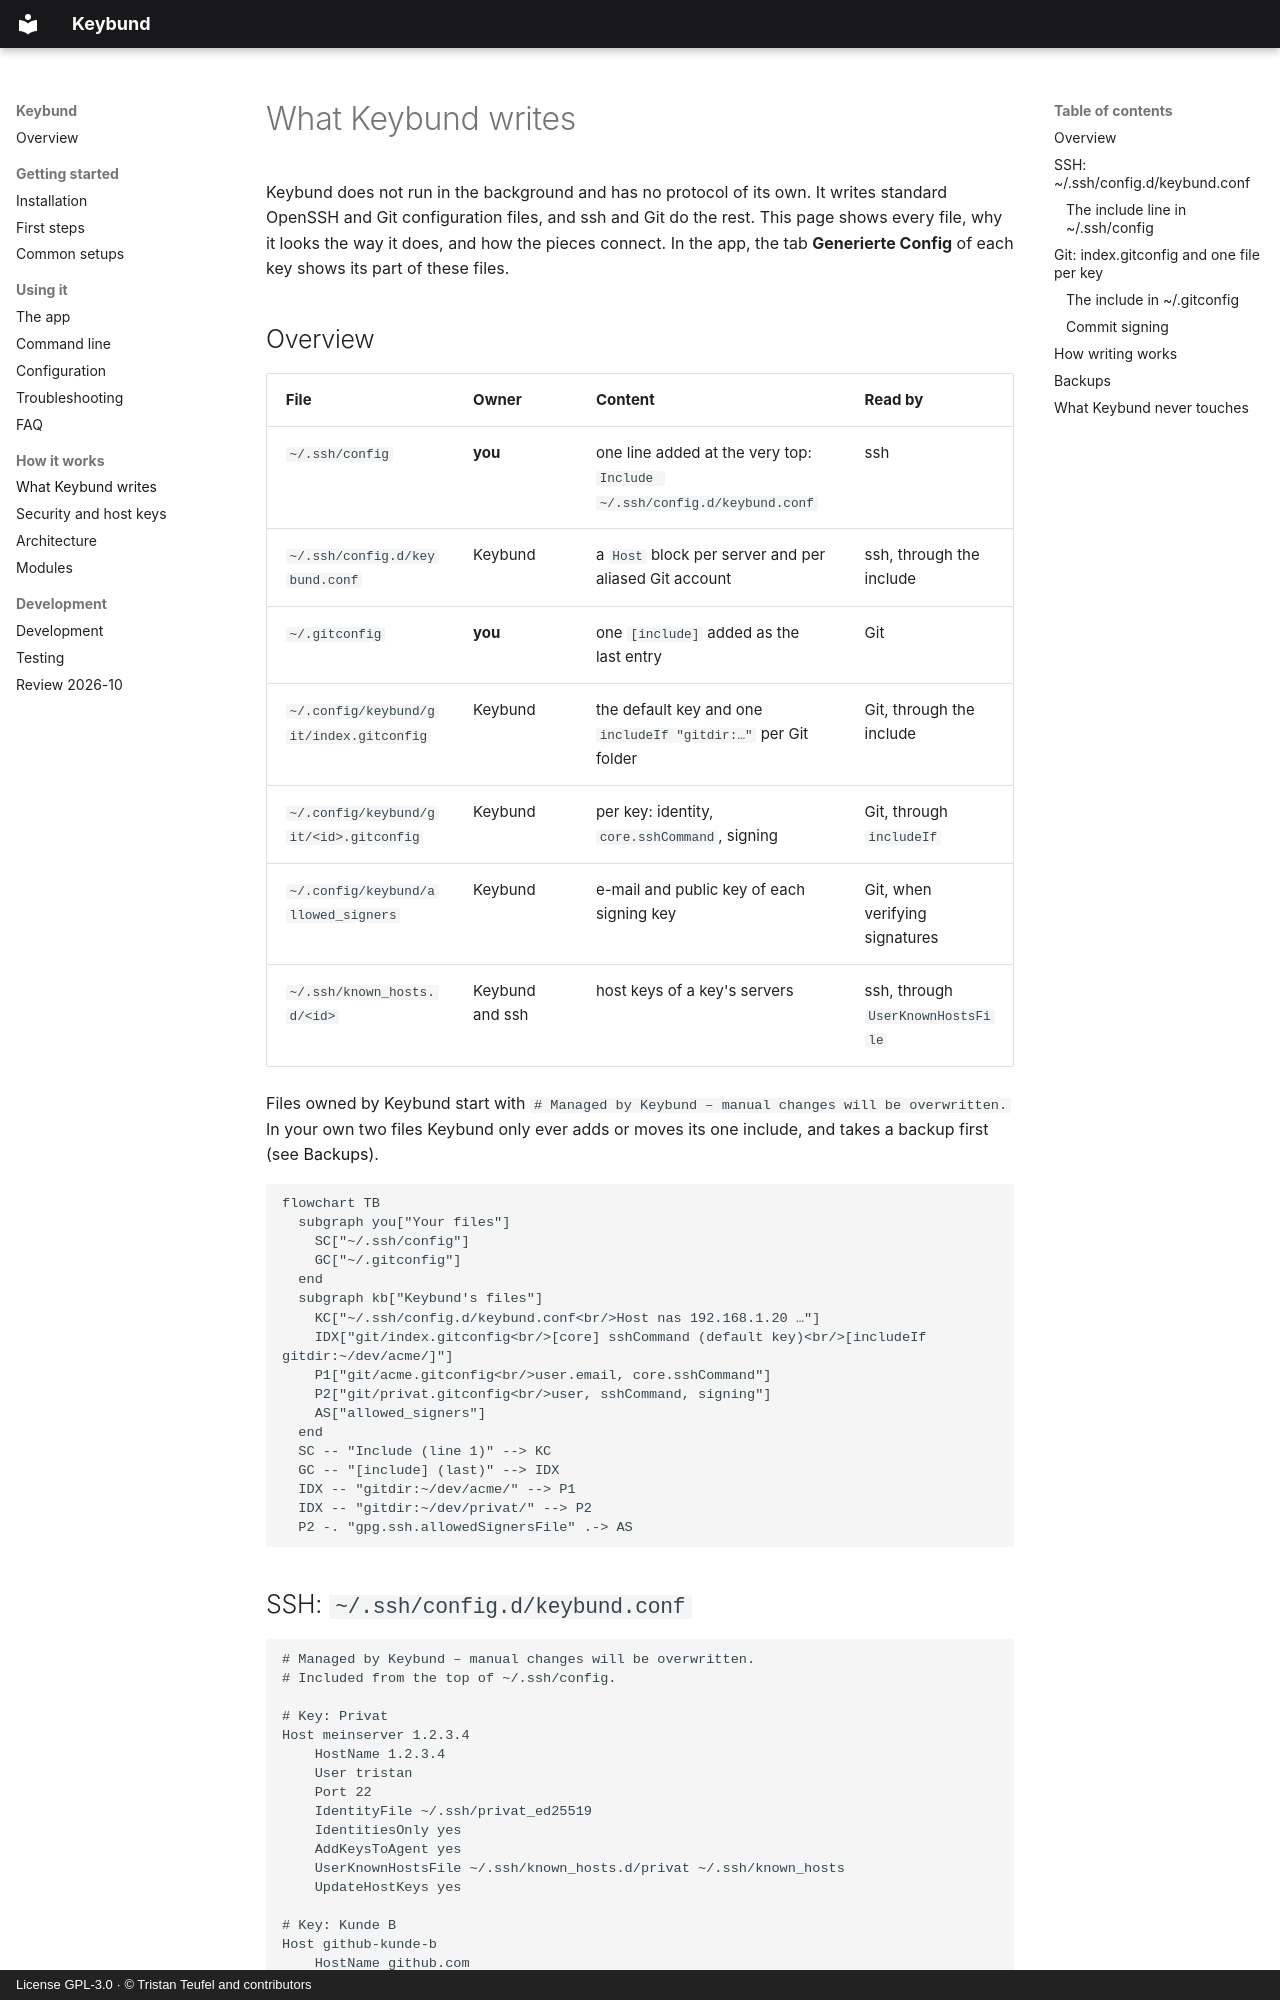

repository: firsttris/keybund · page: generated-files.html · generator: mkdocs · copyright: License GPL-3.0 · © Tristan Teufel and contributors

# What Keybund writes

Keybund does not run in the background and has no protocol of its own. It writes standard OpenSSH and
Git configuration files, and ssh and Git do the rest. This page shows every file, why it looks the
way it does, and how the pieces connect. In the app, the tab **Generierte Config** of each key shows
its part of these files.

## Overview

| File | Owner | Content | Read by |
|---|---|---|---|
| `~/.ssh/config` | **you** | one line added at the very top: `Include ~/.ssh/config.d/keybund.conf` | ssh |
| `~/.ssh/config.d/keybund.conf` | Keybund | a `Host` block per server and per aliased Git account | ssh, through the include |
| `~/.gitconfig` | **you** | one `[include]` added as the last entry | Git |
| `~/.config/keybund/git/index.gitconfig` | Keybund | the default key and one `includeIf "gitdir:…"` per Git folder | Git, through the include |
| `~/.config/keybund/git/<id>.gitconfig` | Keybund | per key: identity, `core.sshCommand`, signing | Git, through `includeIf` |
| `~/.config/keybund/allowed_signers` | Keybund | e-mail and public key of each signing key | Git, when verifying signatures |
| `~/.ssh/known_hosts.d/<id>` | Keybund and ssh | host keys of a key's servers | ssh, through `UserKnownHostsFile` |

Files owned by Keybund start with `# Managed by Keybund – manual changes will be overwritten.` In
your own two files Keybund only ever adds or moves its one include, and takes a backup first (see
[Backups](#backups)).

```mermaid
flowchart TB
  subgraph you["Your files"]
    SC["~/.ssh/config"]
    GC["~/.gitconfig"]
  end
  subgraph kb["Keybund's files"]
    KC["~/.ssh/config.d/keybund.conf<br/>Host nas 192.168.1.20 …"]
    IDX["git/index.gitconfig<br/>[core] sshCommand (default key)<br/>[includeIf gitdir:~/dev/acme/]"]
    P1["git/acme.gitconfig<br/>user.email, core.sshCommand"]
    P2["git/privat.gitconfig<br/>user, sshCommand, signing"]
    AS["allowed_signers"]
  end
  SC -- "Include (line 1)" --> KC
  GC -- "[include] (last)" --> IDX
  IDX -- "gitdir:~/dev/acme/" --> P1
  IDX -- "gitdir:~/dev/privat/" --> P2
  P2 -. "gpg.ssh.allowedSignersFile" .-> AS
```
